Run: headless pygame with SDL's dummy video driver; simulated clock (each Clock.tick advances the game by its frame time, no real sleeping); random seed 0; keys injected as events and as key.get_pressed() state; no mouse input.
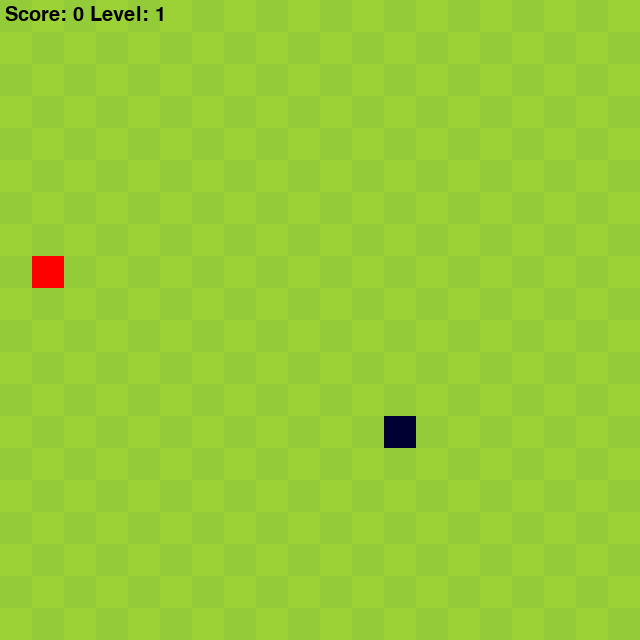
Frame 1 of 4 · flips 1–60 · no input
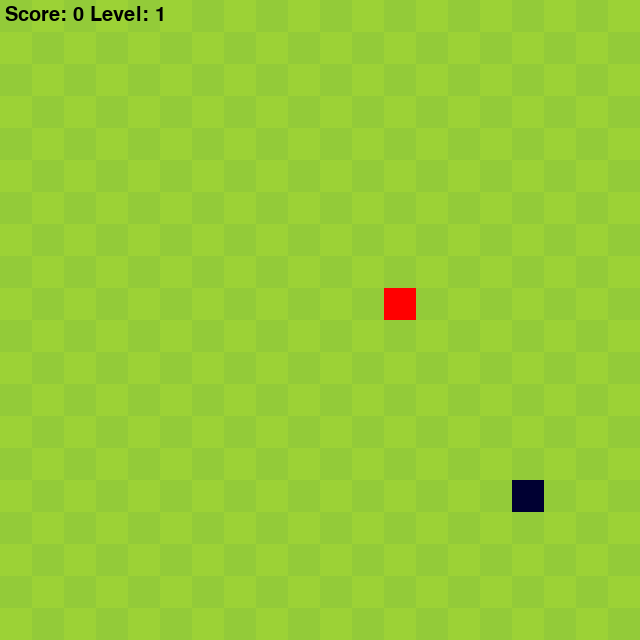
Frame 2 of 4 · flips 61–180 · tapped SPACE, RETURN · held RIGHT (→), D
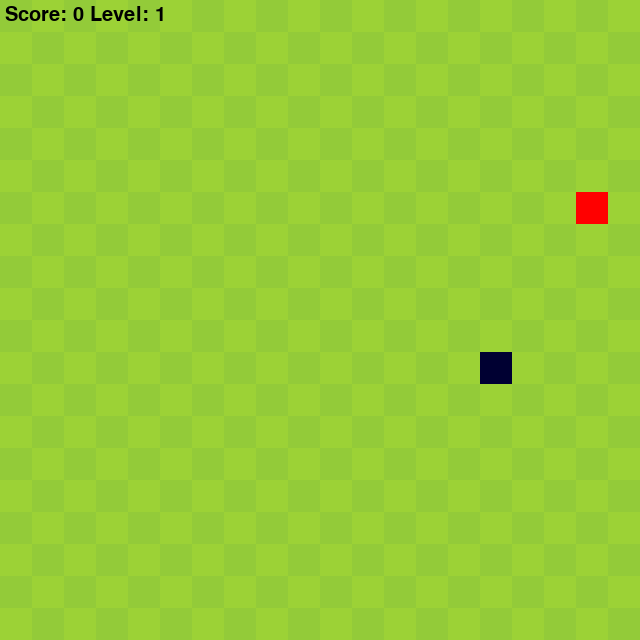
Frame 3 of 4 · flips 181–300 · held DOWN (↓), S
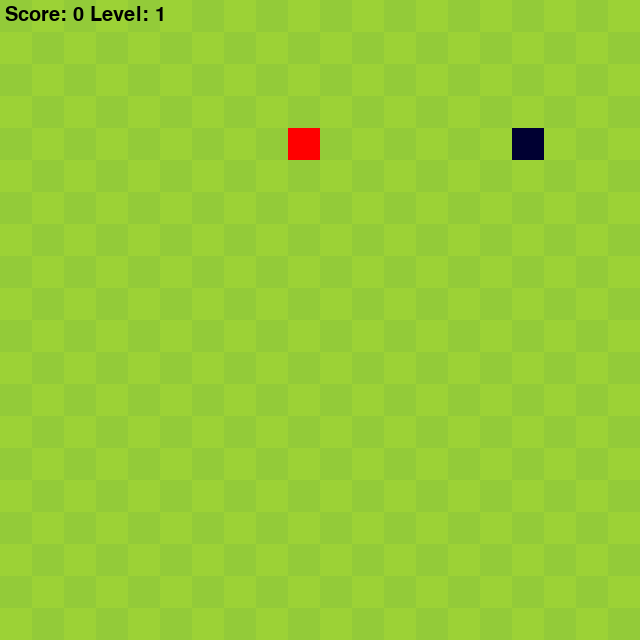
Frame 4 of 4 · flips 301–420 · held LEFT (←), A, UP (↑), W

The pygame program that drew these frames:

import pygame
import math
import random
import time
import sys

# CONSTANTS
WIDTH = 640
HEIGHT = 640
PIXELS = 32
SQUARES_X = WIDTH // PIXELS
SQUARES_Y = HEIGHT // PIXELS

# COLORS
BG1 = (156, 210, 54)
BG2 = (147, 203, 57)
RED = (255, 0, 0)
BLUE = (0, 0, 50)
BLACK = (0, 0, 0)

class Snake:

    def __init__(self):
        self.color = BLUE
        self.headX = random.randrange(0, WIDTH, PIXELS)
        self.headY = random.randrange(0, HEIGHT, PIXELS)
        self.bodies = []
        self.body_color = 50
        self.state = "STOP"  # STOP, UP, DOWN, RIGHT, LEFT

    def move_head(self):
        if self.state == "UP":
            self.headY -= PIXELS
        elif self.state == "DOWN":
            self.headY += PIXELS
        elif self.state == "RIGHT":
            self.headX += PIXELS
        elif self.state == "LEFT":
            self.headX -= PIXELS

    def move_body(self):
        if len(self.bodies) > 0:
            for i in range(len(self.bodies)-1, -1, -1):
                if i == 0:
                    self.bodies[0].posX = self.headX
                    self.bodies[0].posY = self.headY
                else:
                    self.bodies[i].posX = self.bodies[i-1].posX
                    self.bodies[i].posY = self.bodies[i-1].posY

    def add_body(self):
        self.body_color += 10
        body = Body((0, 0, self.body_color), self.headX, self.headY)
        self.bodies.append(body)

    def draw(self, surface):
        pygame.draw.rect(surface, self.color, (self.headX, self.headY, PIXELS, PIXELS))
        if len(self.bodies) > 0:
            for body in self.bodies:
                body.draw(surface)

    def die(self):
        self.headX = random.randrange(0, WIDTH, PIXELS)
        self.headY = random.randrange(0, HEIGHT, PIXELS)
        self.bodies = []
        self.body_color = 50
        self.state = "STOP"

class Body:

    def __init__(self, color, posX, posY):
        self.color = color
        self.posX = posX
        self.posY = posY

    def draw(self, surface):
        pygame.draw.rect(surface, self.color, (self.posX, self.posY, PIXELS, PIXELS))

class Apple:

    def __init__(self):
        self.color = RED
        self.spawn()

    def spawn(self):
        while True:
            self.posX = random.randrange(0, WIDTH, PIXELS)
            self.posY = random.randrange(0, HEIGHT, PIXELS)
            if not any(body.posX == self.posX and body.posY == self.posY for body in snake.bodies) and (self.posX, self.posY) != (snake.headX, snake.headY):
                break

    def draw(self, surface):
        pygame.draw.rect(surface, self.color, (self.posX, self.posY, PIXELS, PIXELS))

class Background:

    def draw(self, surface):
        surface.fill(BG1)
        counter = 0
        for row in range(SQUARES_Y):
            for col in range(SQUARES_X):
                if counter % 2 == 0:
                    pygame.draw.rect(surface, BG2, (col * PIXELS, row * PIXELS, PIXELS, PIXELS))
                if col != SQUARES_X - 1:
                    counter += 1

class Collision:

    def between_snake_and_apple(self, snake, apple):
        return snake.headX == apple.posX and snake.headY == apple.posY

    def between_snake_and_walls(self, snake):
        return snake.headX < 0 or snake.headX >= WIDTH or snake.headY < 0 or snake.headY >= HEIGHT

    def between_head_and_body(self, snake):
        return any(snake.headX == body.posX and snake.headY == body.posY for body in snake.bodies)

class Score:

    def __init__(self):
        self.points = 0
        self.level = 1
        self.food_counter = 0
        self.font = pygame.font.SysFont('monospace', 30, bold=False)

    def increase(self):
        self.points += 1
        self.food_counter += 1
        if self.food_counter % 3 == 0:
            self.level += 1

    def reset(self):
        self.points = 0
        self.level = 1
        self.food_counter = 0

    def show(self, surface):
        lbl = self.font.render(f'Score: {self.points} Level: {self.level}', 1, BLACK)
        surface.blit(lbl, (5, 5))

def main():
    pygame.init()
    screen = pygame.display.set_mode((WIDTH, HEIGHT))
    pygame.display.set_caption("SNAKE")
    global snake
    
    # OBJECTS
    snake = Snake()
    apple = Apple()
    background = Background()
    collision = Collision()
    score = Score()
    speed = 130
    
    while True:
        background.draw(screen)
        snake.draw(screen)
        apple.draw(screen)
        score.show(screen)

        for event in pygame.event.get():
            if event.type == pygame.QUIT:
                sys.exit()

            if event.type == pygame.KEYDOWN:
                if event.key == pygame.K_UP and snake.state != "DOWN":
                    snake.state = "UP"
                elif event.key == pygame.K_DOWN and snake.state != "UP":
                    snake.state = "DOWN"
                elif event.key == pygame.K_RIGHT and snake.state != "LEFT":
                    snake.state = "RIGHT"
                elif event.key == pygame.K_LEFT and snake.state != "RIGHT":
                    snake.state = "LEFT"
                elif event.key == pygame.K_p:
                    snake.state = "STOP"

        if collision.between_snake_and_apple(snake, apple):
            apple.spawn()
            snake.add_body()
            score.increase()
            speed = max(70, 130 - (score.level * 10))

        if snake.state != "STOP":
            snake.move_body()
            snake.move_head()

        if collision.between_snake_and_walls(snake) or collision.between_head_and_body(snake):
            snake.die()
            apple.spawn()
            score.reset()
            speed = 130

        pygame.time.delay(speed)
        pygame.display.update()

main()
